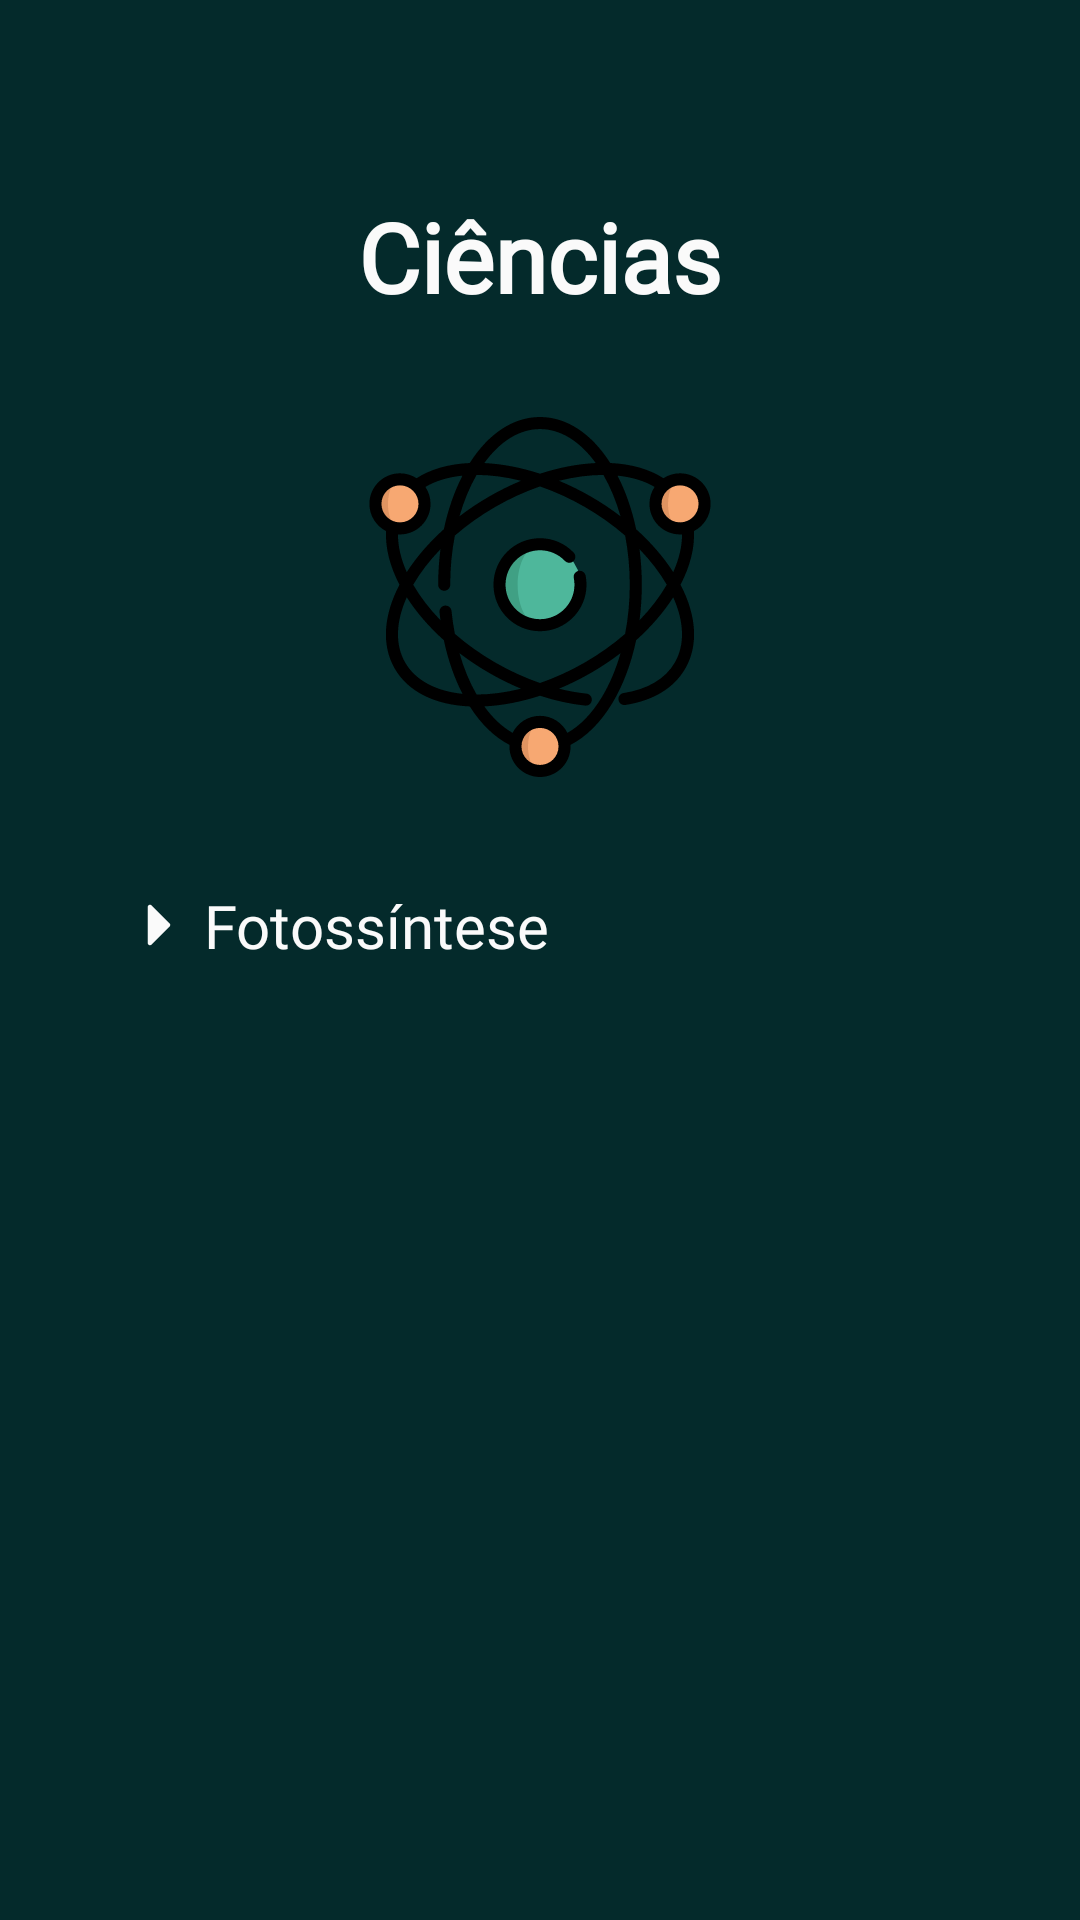

Produce the Android XML layout that renders to this screen, including the resource entries it uses.
<!-- AndroidManifest.xml: application theme Theme.EasyLearnApp -->
<!-- res/layout/activity_science_school.xml -->
<?xml version="1.0" encoding="utf-8"?>
<ScrollView
    xmlns:android="http://schemas.android.com/apk/res/android"
    xmlns:app="http://schemas.android.com/apk/res-auto"
    xmlns:tools="http://schemas.android.com/tools"
    android:layout_width="match_parent"
    android:layout_height="match_parent"
    android:background="@color/dark_green"
    android:orientation="vertical"
    tools:context=".MainActivity">
    <LinearLayout
        android:layout_width="match_parent"
        android:layout_height="wrap_content"
        android:orientation="vertical"
        android:paddingHorizontal="32dp"
        android:paddingVertical="64dp">
        <TextView
            android:id="@+id/login_phrase"
            android:layout_width="wrap_content"
            android:layout_height="wrap_content"
            android:layout_gravity="center_horizontal"
            android:fontFamily="@font/roboto"
            android:text="@string/science"
            android:textColor="@color/white"
            android:textSize="32sp"
            android:textStyle="bold"
            tools:layout_editor_absoluteX="99dp"
            tools:layout_editor_absoluteY="72dp" />

        <ImageView
            android:layout_width="120dp"
            android:layout_height="120dp"
            android:src="@drawable/physics"
            android:layout_gravity="center_horizontal"
            android:layout_marginVertical="32dp"
            android:contentDescription="@string/science"/>

        <LinearLayout
            android:id="@+id/assunto1_linearlayout"
            android:layout_width="match_parent"
            android:layout_height="wrap_content"
            android:orientation="horizontal"
            android:gravity="center_vertical"
            android:padding="4dp">

            <ImageView
                android:id="@+id/subject_toggle"
                android:layout_width="24dp"
                android:layout_height="24dp"
                android:src="@drawable/arrow_right"/>

            <TextView
                android:layout_width="wrap_content"
                android:layout_height="wrap_content"
                android:layout_gravity="center_horizontal"
                android:layout_marginStart="8dp"
                android:fontFamily="@font/roboto"
                android:text="@string/science_school_subject1"
                android:textColor="@color/white"
                android:textSize="20sp"/>
        </LinearLayout>

        
        <LinearLayout
            android:id="@+id/conteudo1_linearlayout"
            android:layout_width="match_parent"
            android:layout_height="0dp"
            android:orientation="vertical"
            android:paddingVertical="4dp"
            android:paddingHorizontal="28dp">
            <TextView
                android:layout_width="wrap_content"
                android:layout_height="wrap_content"
                android:layout_marginStart="8dp"
                android:fontFamily="@font/roboto"
                android:text="@string/science_school_content1"
                android:textColor="@color/white"
                android:textSize="20sp"/>

            <ImageView
                android:layout_width="wrap_content"
                android:layout_height="186dp"
                android:layout_marginTop="8dp"
                android:contentDescription="@string/science"
                android:src="@drawable/science_school_content1img" />
        </LinearLayout>
    </LinearLayout>
</ScrollView>
<!-- resources referenced by this layout -->
<resources>
  <color name="dark_green">#042A2B</color>
  <color name="white">#FAFAFA</color>
  <string name="science">Ciências</string>
  <string name="science_school_content1">
          "A fotossíntese é definida como um processo em que a energia solar é capturada e as moléculas orgânicas são produzidas.
          Esse processo é fundamental para a sobrevivência da vida no planeta e é a principal forma pela qual a energia entra na biosfera.
          Nas plantas, o processo de fotossíntese ocorre em estruturas especializadas no interior das células, denominadas de cloroplasto."
          \n\n"A fotossíntese é dividida em dois processos básicos: reação luminosa e reação de fixação de carbono.
          Na primeira reação, estão envolvidos dois fotossistemas, que são unidades formadas por moléculas de pigmentos.
          Nesses fotossistemas, observam-se duas regiões: o complexo antena e o centro de reação. O complexo antena coleta a energia luminosa e leva-a para o centro de reação.
          No centro de reação, está presente um par de clorofila a responsável por utilizar a energia luminosa na reação."
          \n\n"Existem dois tipos de fotossistema, que trabalham juntos: o fotossistema I e o fotossistema II.
          \nNo fotossistema I, um par de moléculas especiais de clorofila, designado de P700, está relacionado com o pico ótimo de absorção.
          \nO fotossistema II apresenta um par de clorofila a denominado de P680.
          \n\nReação luminosa: Inicialmente, a energia luminosa entra no fotossistema II e passa para as moléculas de clorofila P680.
          Essa molécula é excitada, e os elétrons energizados são transferidos, então, para um receptor de elétrons e, à medida que vão sendo retirados, são substituídos por outros elétrons que são provenientes de moléculas de água.
          A molécula da água sofre fotólise, fornece esses elétrons e prótons e libera oxigênio.
          \nAtravés da cadeia transportadora de elétrons, pares de elétrons chegam até o fotossistema I e geram um gradiente de prótons que leva à síntese de ATP em um processo denominado fotofosforilação, em que fosfato é adicionado ao ADP.
          \nA energia absorvida pelo fotossistema I é passada para o centro de reação (clorofila P700). Os elétrons energizados são capturados por uma molécula de NADP+, e os elétrons retirados da clorofila P700 são substituídos por aqueles que estavam no fotossistema II.
          \nA energia gerada nessas reações é estocada em moléculas de NADPH e ATP, as quais foram formadas no processo de fotofosforilação. Nessa reação, portanto, não ocorre a formação de açúcar.
          \n\nReação de fixação de carbono: O ciclo de Calvin é o processo responsável pela fixação do CO2 e redução do novo carbono fixado. Ele inicia-se quando uma molécula de CO2 combina-se com a ribulose 1,5-bifosfato (RuBP), formando 3-fosfoglicerato (PGA).
          O PGA é reduzido a gliceraldeído 3-fosfato (PGAL). Em cada ciclo de Calvin, um átomo de carbono é adicionado ao ciclo e a RuBP regenerada, e a cada três voltas é formada uma molécula de PGAL. A grande maioria do carbono fixado é convertida em sacarose ou amido."
      </string>
  <string name="science_school_subject1">Fotossíntese</string>
  <style name="Theme.EasyLearnApp" parent="Base.Theme.EasyLearnApp" />
  <style name="Base.Theme.EasyLearnApp" parent="Theme.Material3.DayNight.NoActionBar">
          
          
          <item name="android:statusBarColor">@color/mint</item>
      </style>
  <color name="mint">#5FBA82</color>
</resources>
